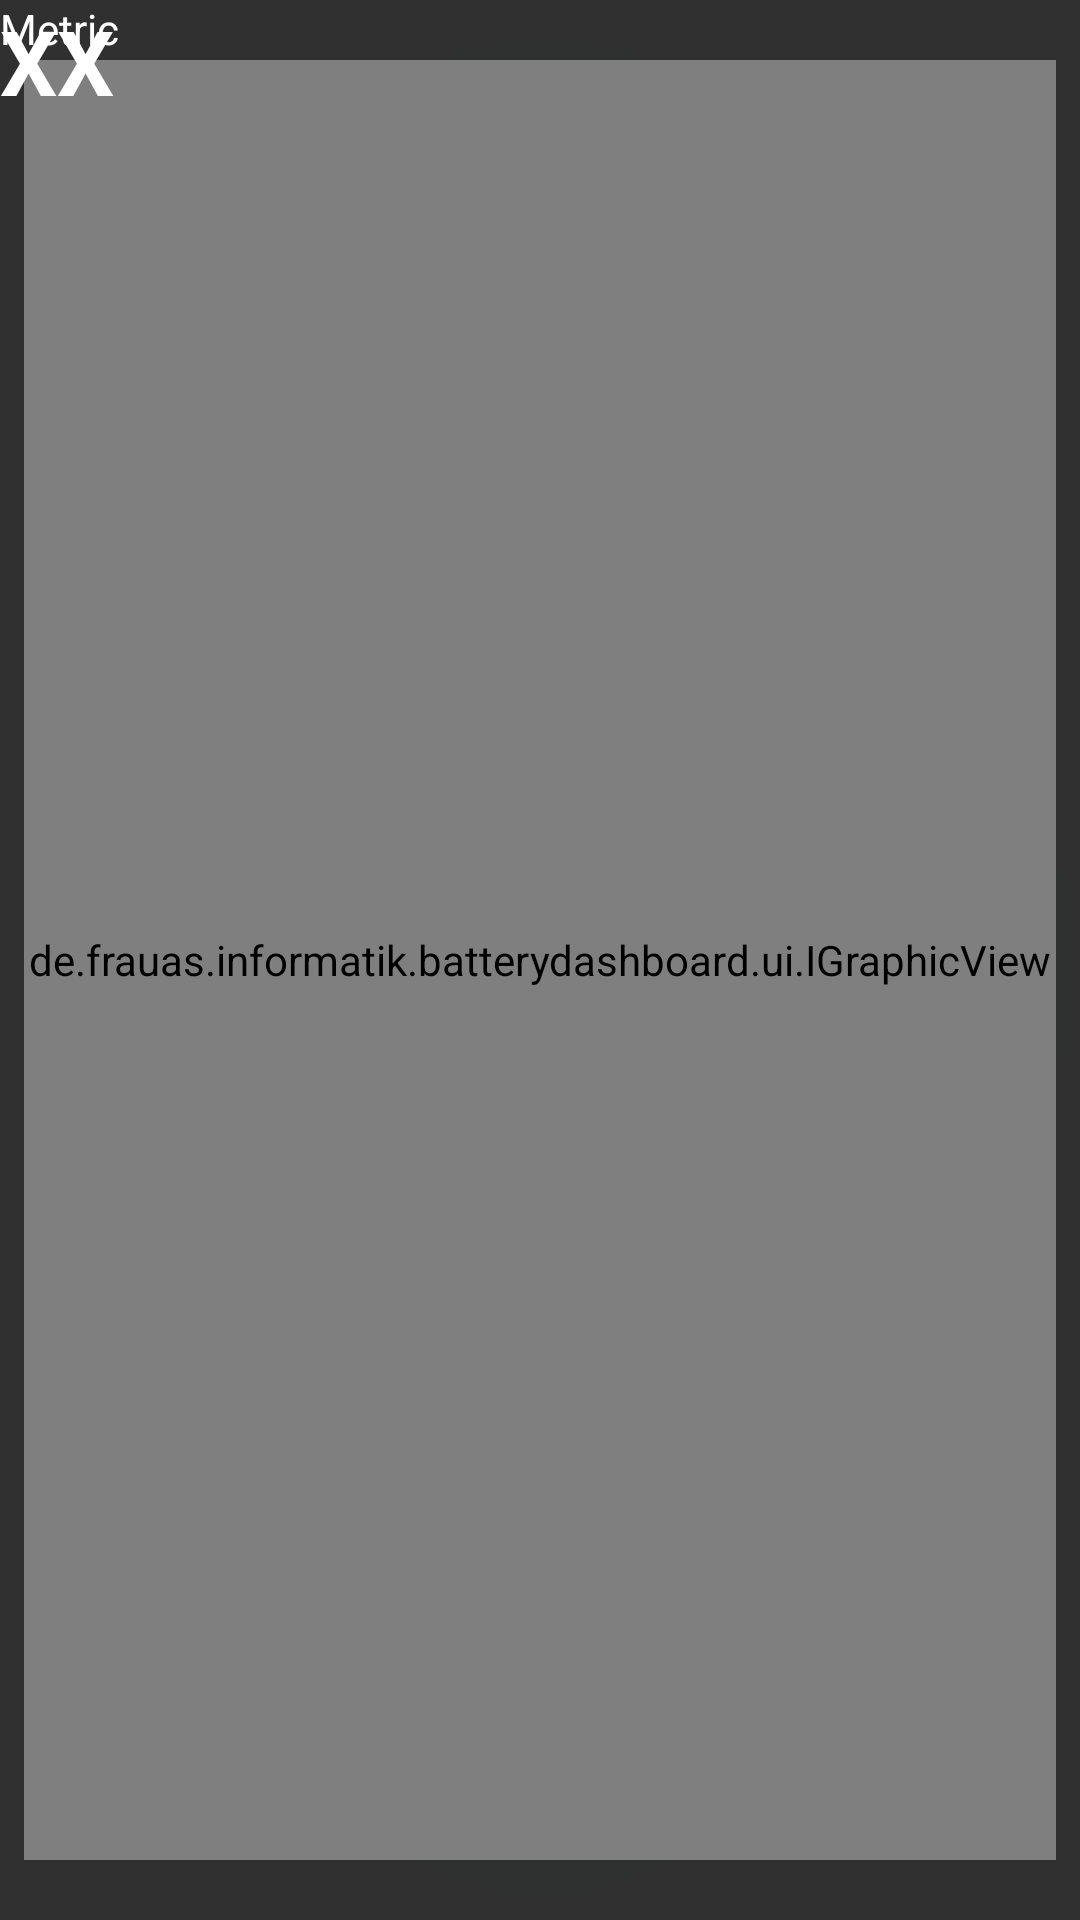

Here is an Android app screen rendered from its layout file. Give the layout XML and the strings, colors and styles it references.
<!-- AndroidManifest.xml: application theme AppTheme -->
<!-- res/layout/graphical_4bars_gauge.xml -->
<?xml version="1.0" encoding="utf-8"?>
<androidx.constraintlayout.widget.ConstraintLayout
    xmlns:android="http://schemas.android.com/apk/res/android"
    xmlns:app="http://schemas.android.com/apk/res-auto"
    xmlns:tools="http://schemas.android.com/tools"
    xmlns:custom="http://schemas.android.com/apk/res-auto"
    android:layout_width="170dp"
    android:layout_height="170dp">

    <ImageView
        android:id="@+id/imageView"
        android:layout_width="match_parent"
        android:layout_height="match_parent"
        android:alpha="0.5"
        android:background="@drawable/gradient_bg_40percent"
        android:tag="background"
        app:layout_constraintBottom_toBottomOf="parent"
        app:layout_constraintEnd_toEndOf="parent"
        app:layout_constraintStart_toStartOf="parent"
        app:layout_constraintTop_toTopOf="parent" />

    <de.frauas.informatik.batterydashboard.ui.IGraphicView
        android:id="@+id/graphicView"
        android:layout_width="match_parent"
        android:layout_height="match_parent"
        android:layout_marginHorizontal="20dp"
        android:layout_marginVertical="20dp"
        android:layout_marginStart="8dp"
        android:layout_marginEnd="8dp"
        android:tag="graphicView"
        app:layout_constraintBottom_toBottomOf="parent"
        app:layout_constraintEnd_toStartOf="parent"
        app:layout_constraintHorizontal_bias="0.0"
        app:layout_constraintStart_toStartOf="parent"
        app:layout_constraintTop_toBottomOf="parent"
        app:layout_constraintVertical_bias="1.0" />

    <TextView
        android:id="@+id/textView4"
        android:layout_width="wrap_content"
        android:layout_height="wrap_content"
        android:tag="value"
        android:text="XX"
        android:textAlignment="center"
        android:textColor="#FFFFFF"
        android:textSize="30sp"
        android:textStyle="bold"
        tools:layout_editor_absoluteX="41dp"
        tools:layout_editor_absoluteY="37dp" />

    <TextView
        android:id="@+id/textView3"
        android:layout_width="0dp"
        android:layout_height="wrap_content"
        android:tag="label"
        android:text="Metric"
        android:textAlignment="viewStart"
        android:textColor="#FFFFFF"
        tools:layout_editor_absoluteX="109dp"
        tools:layout_editor_absoluteY="117dp" />

    <TextView
        android:id="@+id/textView5"
        android:layout_width="0dp"
        android:layout_height="24dp"
        android:layout_marginStart="4dp"
        android:tag="unit"
        android:textColor="#FFFFFF"
        android:textSize="18sp"
        app:layout_constraintBottom_toBottomOf="@+id/textView4"
        app:layout_constraintStart_toEndOf="@+id/textView4"
        app:layout_constraintTop_toTopOf="@+id/textView4"
        tools:text="%" />
</androidx.constraintlayout.widget.ConstraintLayout>
<!-- resources referenced by this layout -->
<resources>
  <!-- drawable gradient_bg_40percent: png bitmap (drawable-xxhdpi, 9842 bytes) -->
  <style name="AppTheme" parent="@style/Theme.AppCompat.NoActionBar">
          
          <item name="colorPrimary">@color/colorPrimary</item>
          <item name="colorPrimaryDark">@color/colorPrimaryDark</item>
          <item name="colorAccent">@color/colorAccent</item>
          
          <item name="android:windowNoTitle">true</item>
          <item name="android:windowFullscreen">true</item>
          <item name="android:windowActionBar">false</item>
      </style>
  <color name="colorPrimary">#2C3B4B</color>
  <color name="colorPrimaryDark">#171724</color>
  <color name="colorAccent">#4db6ac</color>
</resources>
